2-way image classification set "dataset_crops_conjuntiva" from GitHub (profjohnrivera/Proyecto_Deteccion_Conjuntiva_v1); label vocabulary: anemia, normal.

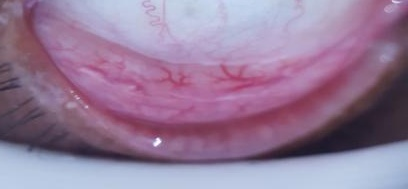
Label: anemia

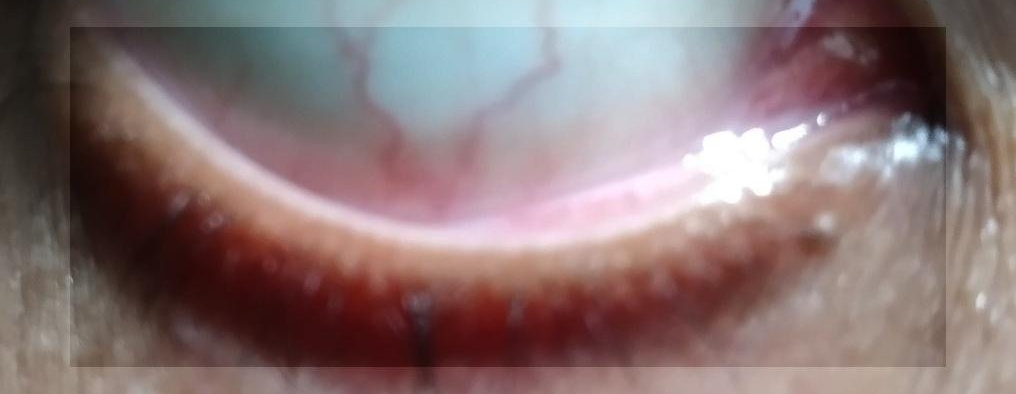
Label: normal

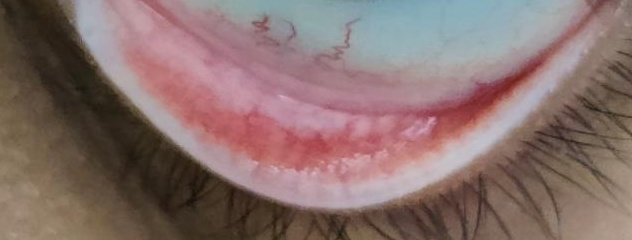
Label: normal

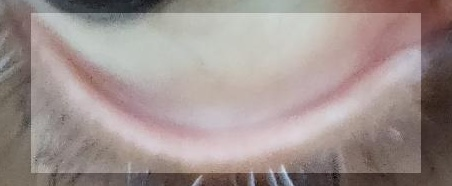
Label: normal

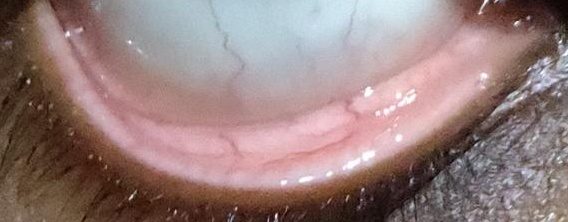
Label: anemia

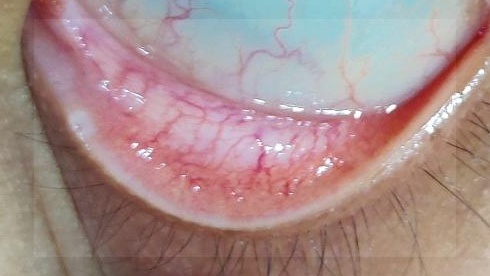
Label: normal
